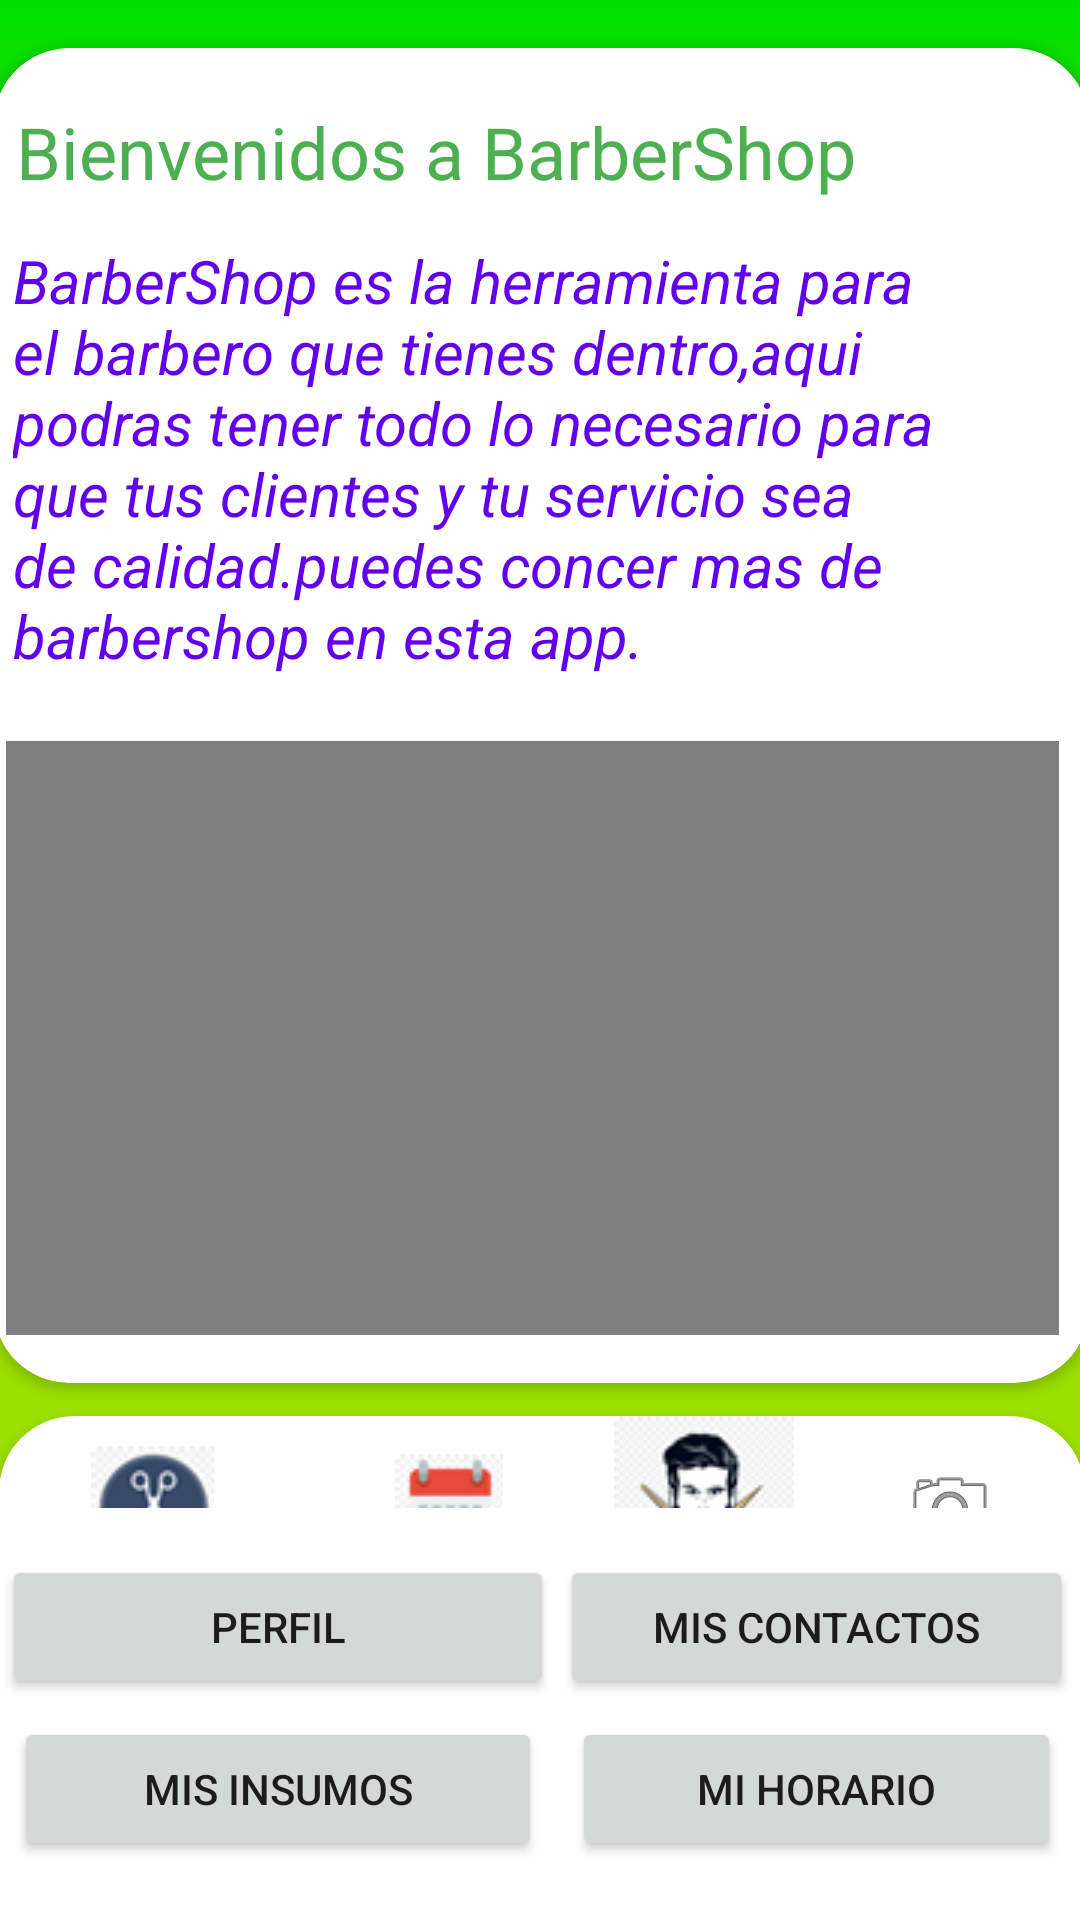

Reconstruct the res/layout file that produces this screen, plus the resources it refers to.
<!-- AndroidManifest.xml: application theme Theme.BarberiaApp -->
<!-- res/layout/activity_home.xml -->
<?xml version="1.0" encoding="utf-8"?>
<androidx.constraintlayout.widget.ConstraintLayout xmlns:android="http://schemas.android.com/apk/res/android"
    xmlns:app="http://schemas.android.com/apk/res-auto"
    xmlns:tools="http://schemas.android.com/tools"
    android:layout_width="match_parent"
    android:layout_height="match_parent"
    android:background="@drawable/gradient_background"
    tools:context=".Home_act">

    <androidx.cardview.widget.CardView
        android:id="@+id/cardView2"
        android:layout_width="365dp"
        android:layout_height="445dp"
        android:layout_marginTop="16dp"
        app:cardCornerRadius="25dp"
        app:layout_constraintEnd_toEndOf="parent"
        app:layout_constraintStart_toStartOf="parent"
        app:layout_constraintTop_toTopOf="parent" >

        <androidx.constraintlayout.widget.ConstraintLayout
            android:layout_width="match_parent"
            android:layout_height="match_parent">

            <TextView
                android:id="@+id/textView"
                android:layout_width="341dp"
                android:layout_height="32dp"
                android:text="Bienvenidos a BarberShop"
                android:textColor="#4CAF50"
                android:textSize="24sp"
                app:layout_constraintBottom_toBottomOf="parent"
                app:layout_constraintEnd_toEndOf="parent"
                app:layout_constraintHorizontal_bias="0.304"
                app:layout_constraintStart_toStartOf="parent"
                app:layout_constraintTop_toTopOf="parent"
                app:layout_constraintVertical_bias="0.044" />

            <TextView
                android:id="@+id/textView5"
                android:layout_width="343dp"
                android:layout_height="155dp"
                android:text="BarberShop es la herramienta para el barbero que tienes dentro,aqui podras tener todo lo necesario para que tus clientes y tu servicio sea de calidad.puedes concer mas de barbershop en esta app."
                android:textColor="@color/purple_500"
                android:textColorHint="#009688"
                android:textSize="20sp"
                android:textStyle="italic"
                app:layout_constraintBottom_toBottomOf="parent"
                app:layout_constraintEnd_toEndOf="parent"
                app:layout_constraintHorizontal_bias="0.291"
                app:layout_constraintStart_toStartOf="parent"
                app:layout_constraintTop_toBottomOf="@+id/textView"
                app:layout_constraintVertical_bias="0.057"
                tools:text="BarberShop es la herramienta para el barbero que tienes dentro,aqui podras tener todo lo necesario para que tus clientes y tu servicio sea de calidad.puedes concer mas de barbershop en esta app." />

            <VideoView
                android:id="@+id/vw"
                android:layout_width="351dp"
                android:layout_height="198dp"
                android:layout_marginStart="4dp"
                android:layout_marginBottom="16dp"
                app:layout_constraintBottom_toBottomOf="parent"
                app:layout_constraintStart_toStartOf="parent" />

        </androidx.constraintlayout.widget.ConstraintLayout>
    </androidx.cardview.widget.CardView>

    <androidx.cardview.widget.CardView
        android:id="@+id/cardView3"
        android:layout_width="362dp"
        android:layout_height="61dp"
        app:cardCornerRadius="25dp"
        app:layout_constraintBottom_toBottomOf="parent"
        app:layout_constraintEnd_toEndOf="parent"
        app:layout_constraintHorizontal_bias="0.489"
        app:layout_constraintStart_toStartOf="parent"
        app:layout_constraintTop_toBottomOf="@+id/cardView2"
        app:layout_constraintVertical_bias="0.093" >

        <LinearLayout
            android:layout_width="match_parent"
            android:layout_height="match_parent"
            android:orientation="horizontal">

            <ImageButton
                android:id="@+id/imageButton4"
                android:layout_width="88dp"
                android:layout_height="match_parent"
                android:layout_weight="1"
                android:background="@android:color/transparent"
                app:srcCompat="@drawable/tijeradoos"
                tools:ignore="SpeakableTextPresentCheck" />

            <ImageButton
                android:id="@+id/imageButton5"
                android:layout_width="82dp"
                android:layout_height="match_parent"
                android:layout_weight="1"
                android:background="@android:color/transparent"
                app:srcCompat="@drawable/calendariouno"
                tools:ignore="SpeakableTextPresentCheck" />

            <ImageButton
                android:id="@+id/imageButton6"
                android:layout_width="wrap_content"
                android:layout_height="wrap_content"
                android:layout_weight="1"
                android:background="@android:color/transparent"
                app:srcCompat="@drawable/barbericono"
                tools:ignore="SpeakableTextPresentCheck,SpeakableTextPresentCheck" />

            <ImageButton
                android:id="@+id/imageButton7"
                android:layout_width="76dp"
                android:layout_height="match_parent"
                android:layout_weight="1"
                android:background="@android:color/transparent"
                app:srcCompat="@android:drawable/ic_menu_camera"
                tools:ignore="SpeakableTextPresentCheck" />

        </LinearLayout>
    </androidx.cardview.widget.CardView>

    <androidx.cardview.widget.CardView
        android:layout_width="388dp"
        android:layout_height="168dp"
        app:layout_constraintBottom_toBottomOf="parent"
        app:layout_constraintEnd_toEndOf="parent"
        app:layout_constraintHorizontal_bias="0.478"
        app:layout_constraintStart_toStartOf="parent"
        app:cardCornerRadius="25dp"
        app:layout_constraintTop_toBottomOf="@+id/cardView3" >

        <androidx.constraintlayout.widget.ConstraintLayout
            android:layout_width="match_parent"
            android:layout_height="match_parent">

            <TableLayout
                android:layout_width="363dp"
                android:layout_height="139dp"
                app:layout_constraintBottom_toBottomOf="parent"
                app:layout_constraintEnd_toEndOf="parent"
                app:layout_constraintStart_toStartOf="parent"
                app:layout_constraintTop_toTopOf="parent">

                <TableRow
                    android:layout_width="match_parent"
                    android:layout_height="match_parent">

                    <Button
                        android:id="@+id/button5"
                        android:layout_width="152dp"
                        android:layout_height="wrap_content"
                        android:layout_margin="1dp"
                        android:text="PERFIL"
                        app:cornerRadius="25dp" />

                    <Button
                        android:id="@+id/button7"
                        android:layout_width="171dp"
                        android:layout_height="wrap_content"
                        android:layout_margin="1dp"
                        android:text="MIS CONTACTOS"
                        app:cornerRadius="25dp" />
                </TableRow>

                <TableRow
                    android:layout_width="match_parent"
                    android:layout_height="match_parent">

                    <Button
                        android:id="@+id/button6"
                        android:layout_width="176dp"
                        android:layout_height="wrap_content"
                        android:layout_margin="5dp"
                        android:onClick="MisInsumos"
                        android:text="MIS INSUMOS"
                        app:cornerRadius="25dp" />

                    <Button
                        android:id="@+id/button8"
                        android:layout_width="wrap_content"
                        android:layout_height="wrap_content"
                        android:layout_margin="5dp"
                        android:text="MI HORARIO"
                        app:cornerRadius="25dp" />
                </TableRow>

            </TableLayout>
        </androidx.constraintlayout.widget.ConstraintLayout>
    </androidx.cardview.widget.CardView>
</androidx.constraintlayout.widget.ConstraintLayout>
<!-- resources referenced by this layout -->
<resources>
  <!-- drawable barbericono: png bitmap (drawable, 4553 bytes) -->
  <!-- drawable calendariouno: png bitmap (drawable, 1498 bytes) -->
  <!-- drawable gradient_background (drawable) -->
  <?xml version="1.0" encoding="utf-8"?>
  <selector xmlns:android="http://schemas.android.com/apk/res/android">
      <item>
          <shape>
              <gradient
                  android:startColor="#9CE000"
                  android:centerColor="#9CE000"
                  android:endColor="#00E000"
                  android:angle="90"/>
              <corners
                  android:radius="0dp"/>
          </shape>
      </item>
  </selector>
  <!-- drawable tijeradoos: png bitmap (drawable, 3262 bytes) -->
  <style name="Theme.BarberiaApp" parent="Theme.MaterialComponents.DayNight.NoActionBar">
          
          <item name="colorPrimary">@color/purple_500</item>
          <item name="colorPrimaryVariant">@color/purple_700</item>
          <item name="colorOnPrimary">@color/white</item>
          
          <item name="colorSecondary">@color/teal_200</item>
          <item name="colorSecondaryVariant">@color/teal_700</item>
          <item name="colorOnSecondary">@color/black</item>
          
          <item name="android:statusBarColor" tools:targetApi="l">?attr/colorPrimaryVariant</item>
          
      </style>
  <!-- not gathered from this repository: default colours our renderer supplied (Android Studio template values) -->
  <color name="purple_500">#FF6200EE</color>
  <color name="purple_700">#FF3700B3</color>
  <color name="teal_200">#FF03DAC5</color>
  <color name="teal_700">#FF018786</color>
  <color name="black">#FF000000</color>
  <color name="white">#FFFFFFFF</color>
</resources>
